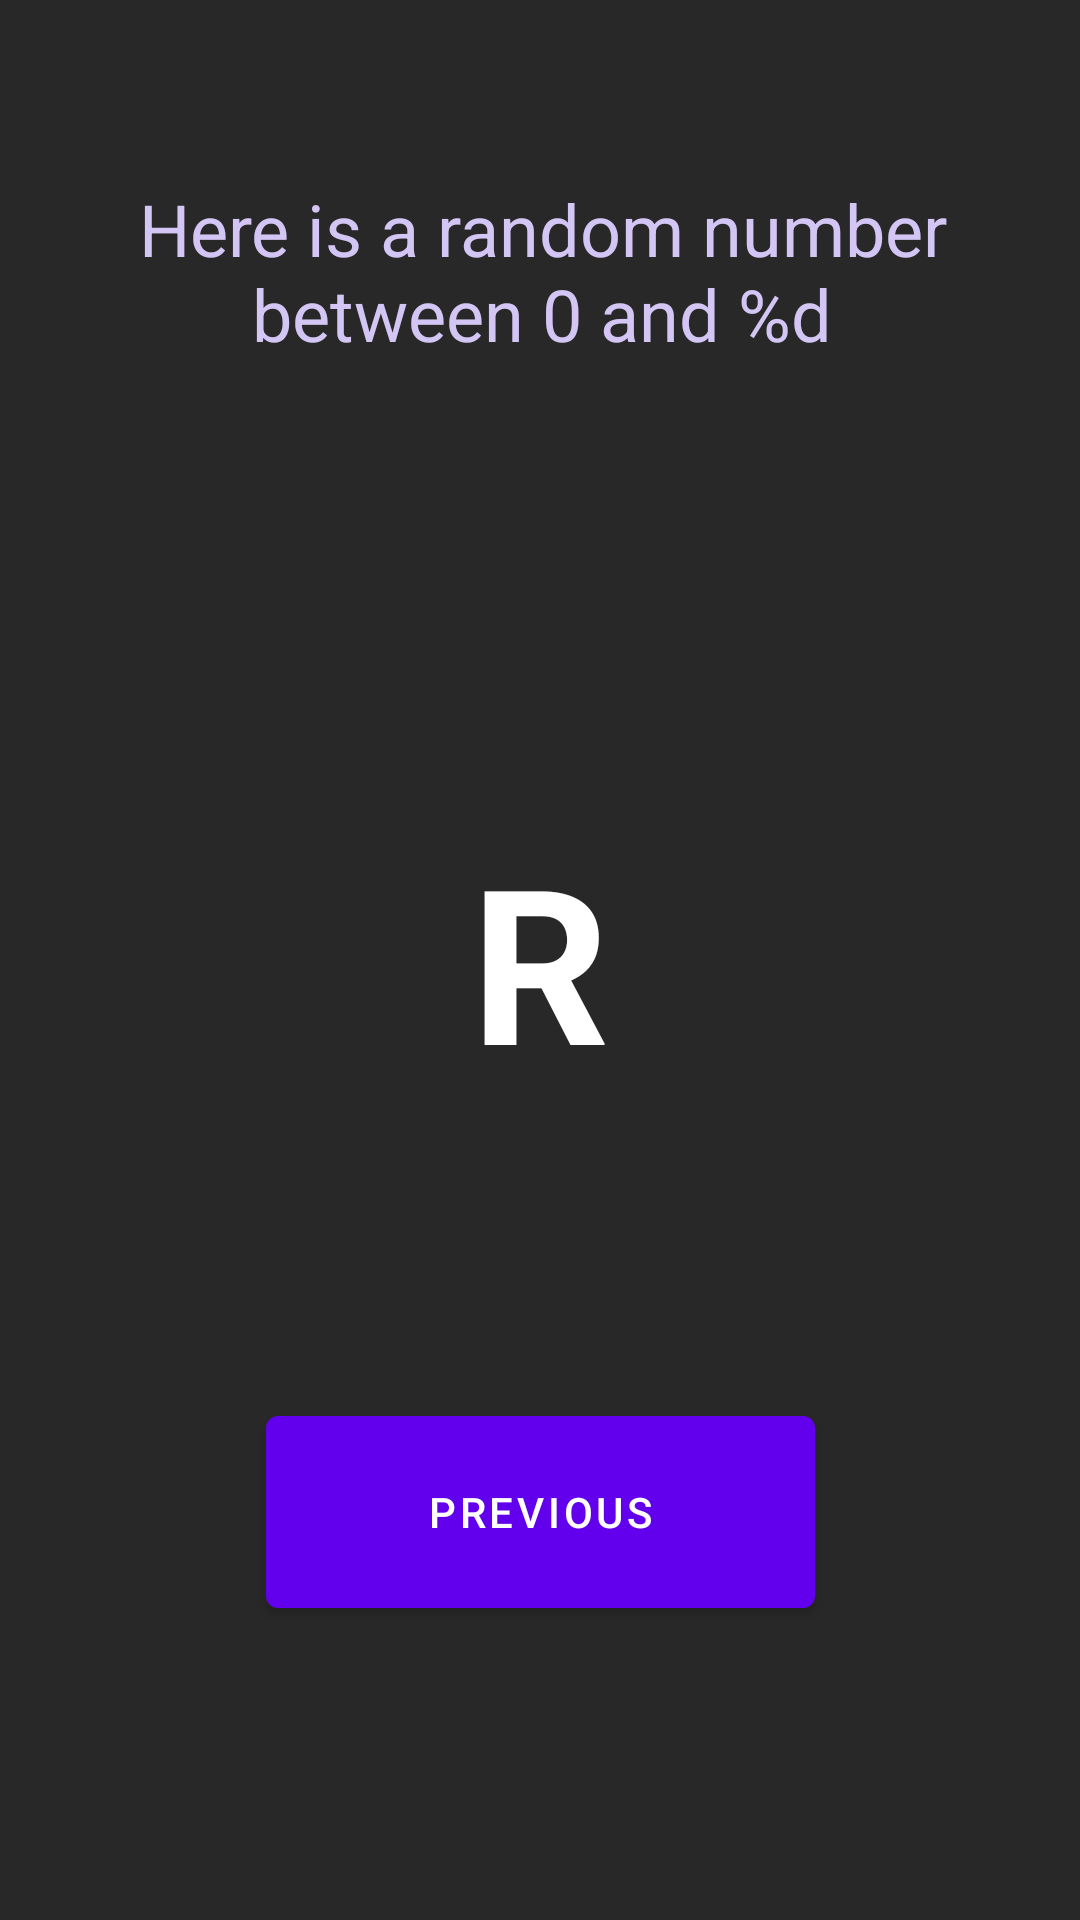

Reconstruct the res/layout file that produces this screen, plus the resources it refers to.
<!-- AndroidManifest.xml: application theme Theme.FirstProject_Week1 -->
<!-- res/layout/fragment_second.xml -->
<?xml version="1.0" encoding="utf-8"?>
<androidx.constraintlayout.widget.ConstraintLayout xmlns:android="http://schemas.android.com/apk/res/android"
    xmlns:app="http://schemas.android.com/apk/res-auto"
    xmlns:tools="http://schemas.android.com/tools"
    android:layout_width="match_parent"
    android:layout_height="match_parent"
    android:background="#292828"
    tools:context=".SecondFragment">

    <Button
        android:id="@+id/button_second"
        android:layout_width="183dp"
        android:layout_height="76dp"
        android:text="@string/previous"
        app:layout_constraintBottom_toBottomOf="parent"
        app:layout_constraintEnd_toEndOf="parent"
        app:layout_constraintStart_toStartOf="parent"
        app:layout_constraintTop_toBottomOf="@+id/textview_random" />

    <TextView
        android:id="@+id/textview_random"
        android:layout_width="wrap_content"
        android:layout_height="wrap_content"
        android:text="R"
        android:textColor="@android:color/white"
        android:textSize="72sp"
        android:textStyle="bold"
        app:layout_constraintBottom_toBottomOf="parent"
        app:layout_constraintEnd_toEndOf="parent"
        app:layout_constraintStart_toStartOf="parent"
        app:layout_constraintTop_toTopOf="parent" />

    <TextView
        android:id="@+id/textview_header"
        android:layout_width="338dp"
        android:layout_height="72dp"
        android:layout_marginStart="24dp"
        android:layout_marginTop="60dp"
        android:layout_marginEnd="24dp"
        android:text="@string/random_heading"
        android:textAlignment="center"
        android:textColor="#D4C6F4"
        android:textSize="24sp"
        app:layout_constraintEnd_toEndOf="parent"
        app:layout_constraintHorizontal_bias="0.48"
        app:layout_constraintStart_toStartOf="parent"
        app:layout_constraintTop_toTopOf="parent" />
</androidx.constraintlayout.widget.ConstraintLayout>
<!-- resources referenced by this layout -->
<resources>
  <string name="previous">Previous</string>
  <string name="random_heading">Here is a random number between 0 and %d</string>
  <style name="Theme.FirstProject_Week1" parent="Theme.MaterialComponents.DayNight.DarkActionBar">
          
          <item name="colorPrimary">@color/purple_500</item>
          <item name="colorPrimaryVariant">@color/purple_700</item>
          <item name="colorOnPrimary">@color/white</item>
          
          <item name="colorSecondary">@color/teal_200</item>
          <item name="colorSecondaryVariant">@color/teal_700</item>
          <item name="colorOnSecondary">@color/black</item>
          
          <item name="android:statusBarColor" tools:targetApi="l">?attr/colorPrimaryVariant</item>
          
      </style>
  <color name="purple_500">#FF6200EE</color>
  <color name="purple_700">#FF3700B3</color>
  <color name="white">#FFFFFFFF</color>
  <color name="teal_200">#FF03DAC5</color>
  <color name="teal_700">#FF018786</color>
  <color name="black">#FF000000</color>
</resources>
